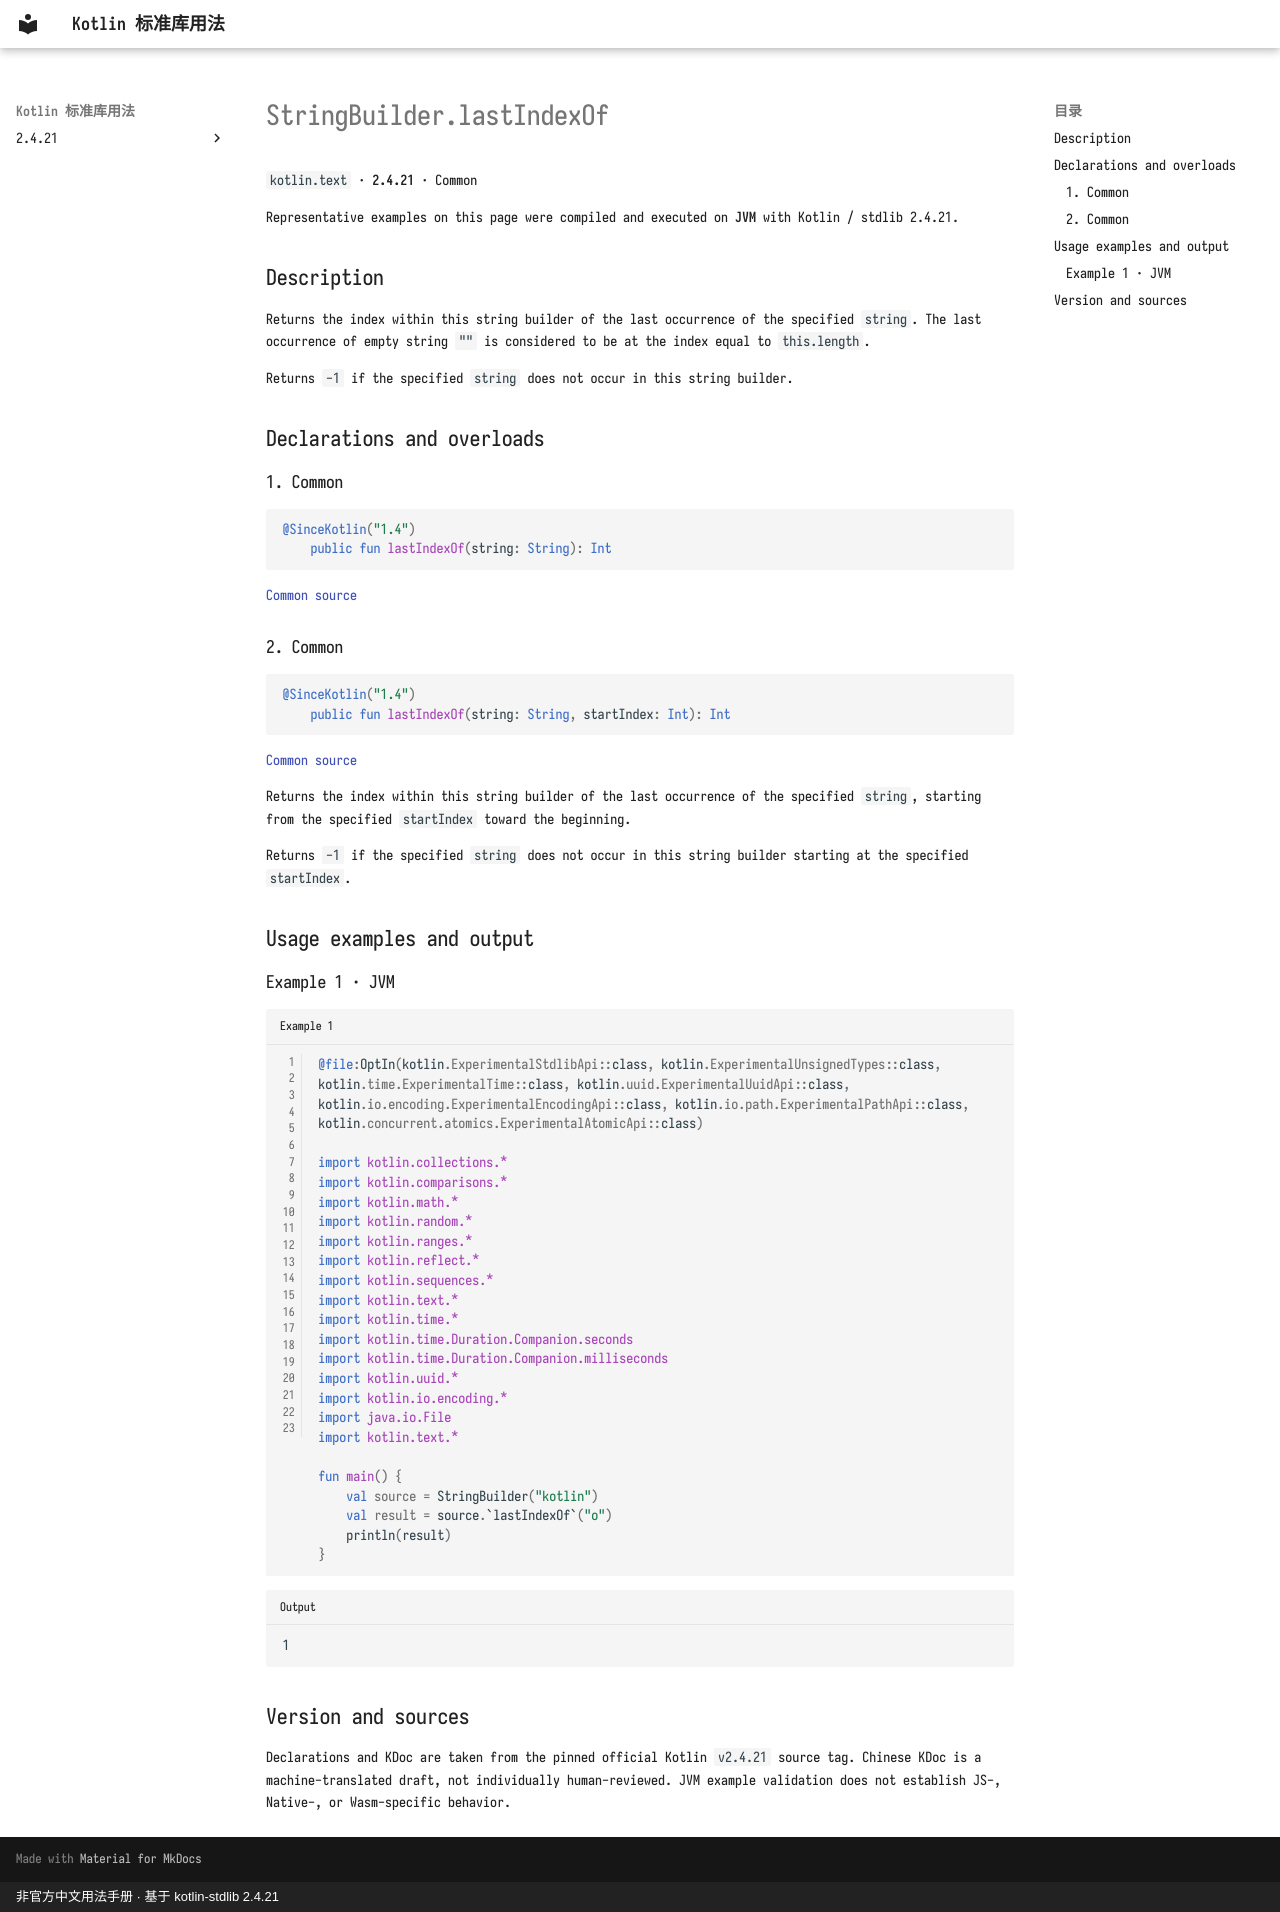

repository: oooooooko/kotlin-stdlib-docs · page: en/api/kotlin.text/stringbuilder-lastindexof--64d85e0f/index.html · generator: mkdocs · copyright: 非官方中文用法手册 · 基于 kotlin-stdlib 2.4.21

# StringBuilder.lastIndexOf

`kotlin.text` · **2.4.21** · Common

Representative examples on this page were compiled and executed on **JVM** with Kotlin / stdlib 2.4.21.

## Description

Returns the index within this string builder of the last occurrence of the specified `string`.
The last occurrence of empty string `""` is considered to be at the index equal to `this.length`.

Returns `-1` if the specified `string` does not occur in this string builder.

## Declarations and overloads

### 1. Common

```kotlin
@SinceKotlin("1.4")
    public fun lastIndexOf(string: String): Int
```

[Common source](https://github.com/JetBrains/kotlin/blob/v2.4.21/libraries/stdlib/src/kotlin/text/StringBuilder.kt#L160)

### 2. Common

```kotlin
@SinceKotlin("1.4")
    public fun lastIndexOf(string: String, startIndex: Int): Int
```

[Common source](https://github.com/JetBrains/kotlin/blob/v2.4.21/libraries/stdlib/src/kotlin/text/StringBuilder.kt#L169)

Returns the index within this string builder of the last occurrence of the specified `string`,
starting from the specified `startIndex` toward the beginning.

Returns `-1` if the specified `string` does not occur in this string builder starting at the specified `startIndex`.

## Usage examples and output

### Example 1 · JVM

```kotlin title="Example 1" linenums="1"
@file:OptIn(kotlin.ExperimentalStdlibApi::class, kotlin.ExperimentalUnsignedTypes::class, kotlin.time.ExperimentalTime::class, kotlin.uuid.ExperimentalUuidApi::class, kotlin.io.encoding.ExperimentalEncodingApi::class, kotlin.io.path.ExperimentalPathApi::class, kotlin.concurrent.atomics.ExperimentalAtomicApi::class)

import kotlin.collections.*
import kotlin.comparisons.*
import kotlin.math.*
import kotlin.random.*
import kotlin.ranges.*
import kotlin.reflect.*
import kotlin.sequences.*
import kotlin.text.*
import kotlin.time.*
import kotlin.time.Duration.Companion.seconds
import kotlin.time.Duration.Companion.milliseconds
import kotlin.uuid.*
import kotlin.io.encoding.*
import java.io.File
import kotlin.text.*

fun main() {
    val source = StringBuilder("kotlin")
    val result = source.`lastIndexOf`("o")
    println(result)
}
```

```text title="Output"
1
```

## Version and sources

Declarations and KDoc are taken from the pinned official Kotlin `v2.4.21` source tag. Chinese KDoc is a machine-translated draft, not individually human-reviewed. JVM example validation does not establish JS-, Native-, or Wasm-specific behavior.
